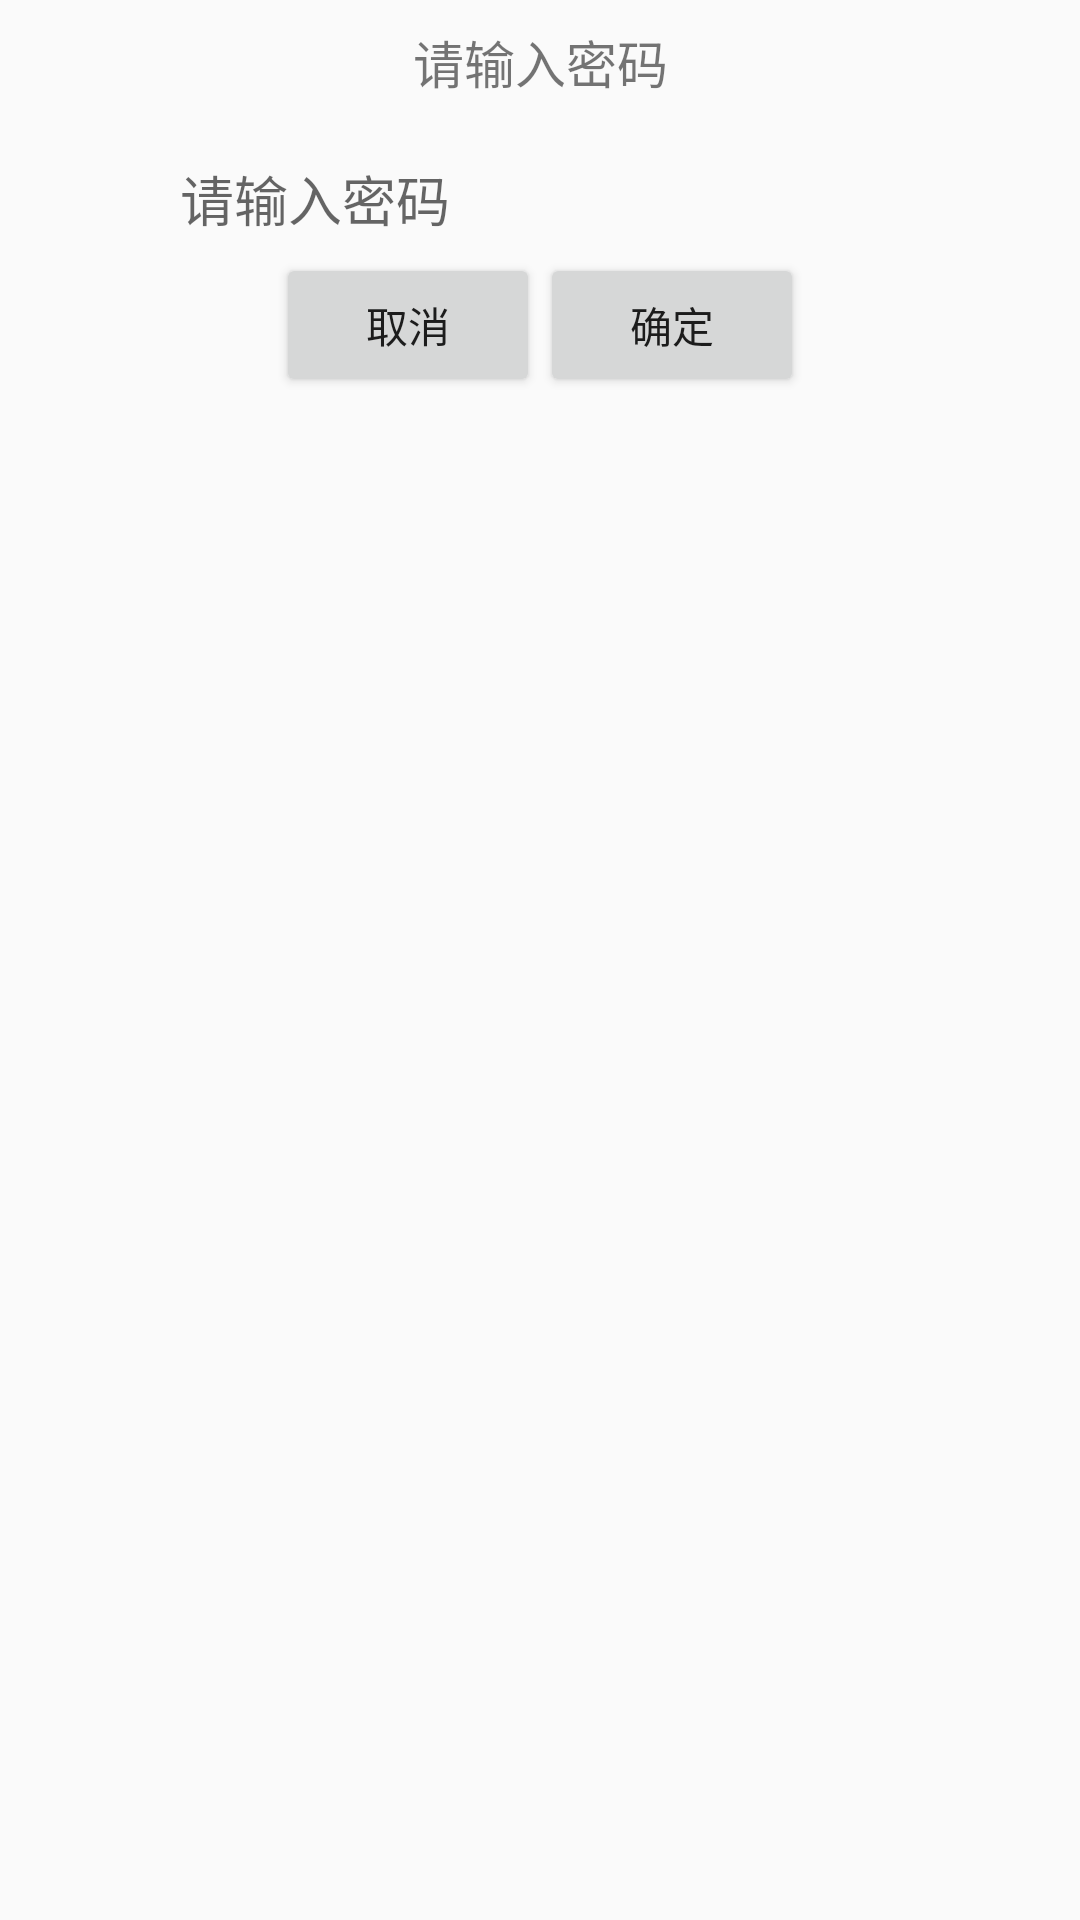

Here is an Android app screen rendered from its layout file. Give the layout XML and the strings, colors and styles it references.
<!-- AndroidManifest.xml: application theme AppTheme -->
<!-- res/layout/cus_input_dialog_view.xml -->
<?xml version="1.0" encoding="utf-8"?>
<android.support.constraint.ConstraintLayout xmlns:android="http://schemas.android.com/apk/res/android"
    xmlns:app="http://schemas.android.com/apk/res-auto"
    android:layout_width="match_parent"
    android:layout_height="wrap_content"
    android:padding="8dp">

    <TextView
        android:id="@+id/inputDialogTitletTv"
        android:layout_width="wrap_content"
        android:layout_height="wrap_content"
        android:layout_marginTop="15dp"
        android:text="请输入密码"
        android:textSize="17sp"
        app:layout_constraintLeft_toLeftOf="parent"
        app:layout_constraintRight_toRightOf="parent" />

    <android.support.design.widget.TextInputEditText
        android:id="@+id/inputDialogEdit"
        android:layout_width="250dp"
        android:layout_height="wrap_content"
        android:layout_marginTop="15dp"
        android:background="@null"
        android:hint="请输入密码"
        android:padding="5dp"
        android:inputType="number"
        android:maxLength="4"
        app:layout_constraintLeft_toLeftOf="parent"
        app:layout_constraintRight_toRightOf="parent"
        app:layout_constraintTop_toBottomOf="@id/inputDialogTitletTv" />


    <LinearLayout
        android:layout_width="match_parent"
        android:layout_height="wrap_content"
        android:gravity="center"
        android:orientation="horizontal"
        app:layout_constraintLeft_toLeftOf="parent"
        app:layout_constraintRight_toRightOf="parent"

        app:layout_constraintTop_toBottomOf="@id/inputDialogEdit">


        <Button
            android:id="@+id/inputDialogCancleBtn"
            android:layout_width="wrap_content"
            android:layout_height="wrap_content"
            android:text="取消" />

        <Button
            android:id="@+id/inputDialogSureBtn"
            android:layout_width="wrap_content"
            android:layout_height="wrap_content"
            android:text="确定" />

    </LinearLayout>


</android.support.constraint.ConstraintLayout>
<!-- resources referenced by this layout -->
<resources>
  <style name="AppTheme" parent="Theme.AppCompat.Light.NoActionBar">
          
          <item name="colorPrimary">@color/colorPrimary</item>
          <item name="colorPrimaryDark">@color/colorPrimaryDark</item>
          <item name="colorAccent">@color/colorAccent</item>
          <item name="windowActionBar">false</item>
          <item name="windowNoTitle">true</item>
      </style>
  <color name="colorPrimary">#008577</color>
  <color name="colorPrimaryDark">#00574B</color>
  <color name="colorAccent">#D81B60</color>
</resources>
